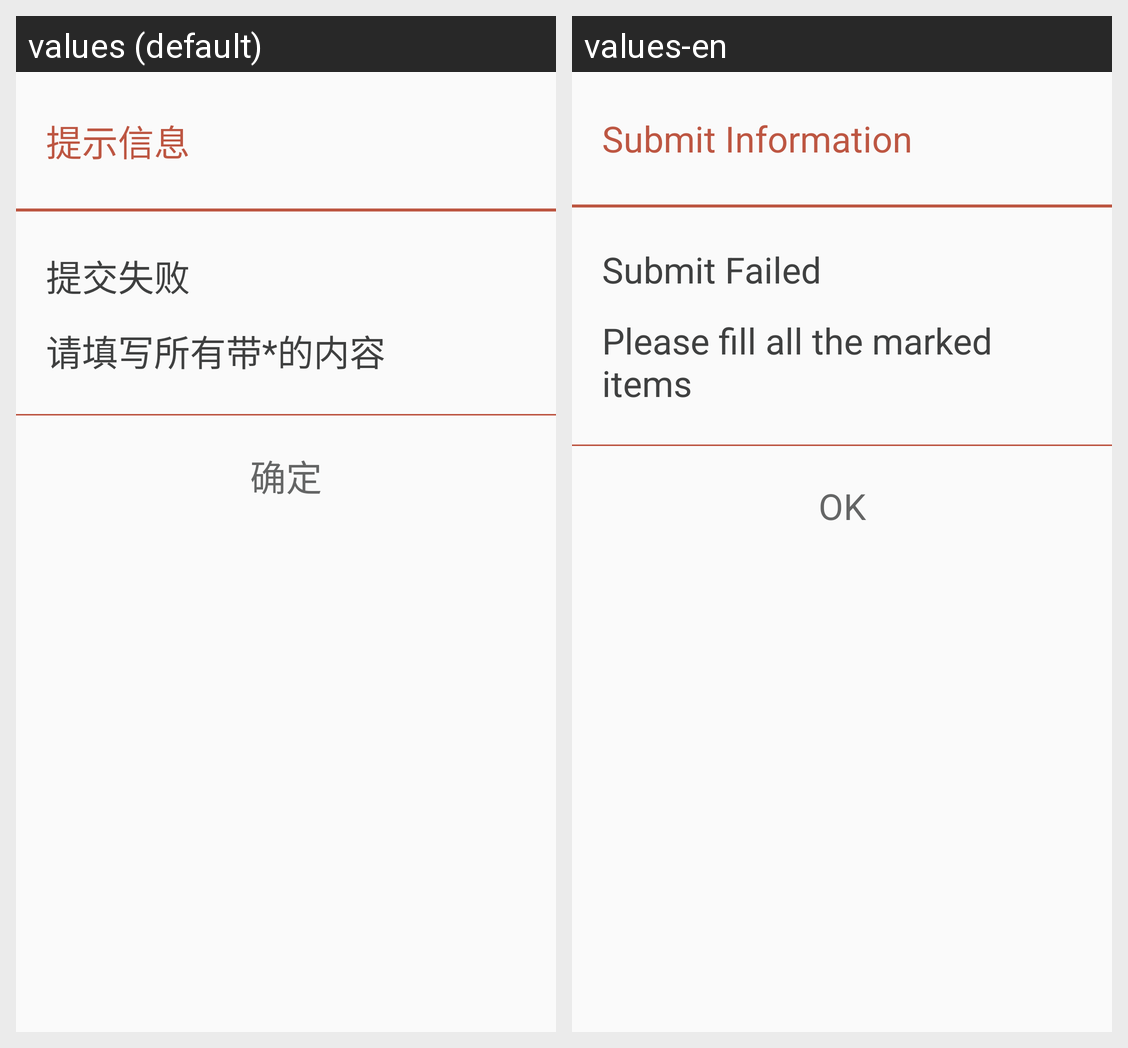

This grid shows one Android layout under two languages. Give, for every string resource on the screen, its name, the default text and each shown locale's text.
Android screen res/layout/dialog_fill_blank.xml rendered under 2 locales, left to right: values (default), values-en. Device: Nexus 5 (rendered at 1080×1920; each locale shown at half size, 540×960, under a caption strip naming it); theme AppTheme.
Strings drawn on this screen, with the default value and each locale's value (text and hints the layout hard-codes, and strings that could not be matched under every locale, appear in the picture but are not listed):

submit_information
  values: 提示信息
  values-en: Submit Information

submit_failed
  values: 提交失败
  values-en: Submit Failed

alert_dialog_message
  values: 请填写所有带*的内容
  values-en: Please fill all the marked items

confirm
  values: 确定
  values-en: OK
